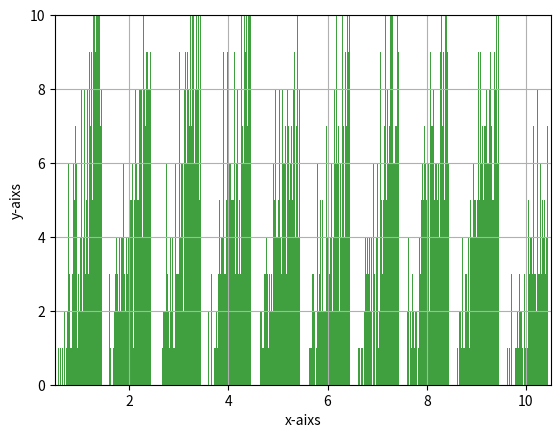

Write the Python code that produced this figure.
#! /usr/bin/env python3

import warnings
import numpy
from matplotlib import pyplot

warnings.simplefilter("ignore")

numResX = 100
resListX0 = [numpy.random.rand(x) * 10 for x in range(numResX)]
pyplot.hist(resListX0, bins=numResX, range=[0.5, numResX + 0.5], align='mid', facecolor='g', rwidth=0.9, alpha=0.75)
pyplot.axis([0.5, 10 + 0.5, 0, 10])
pyplot.xlabel("x-aixs")
pyplot.ylabel("y-aixs")
pyplot.grid(True)
pyplot.savefig("contanct_map_example1")
